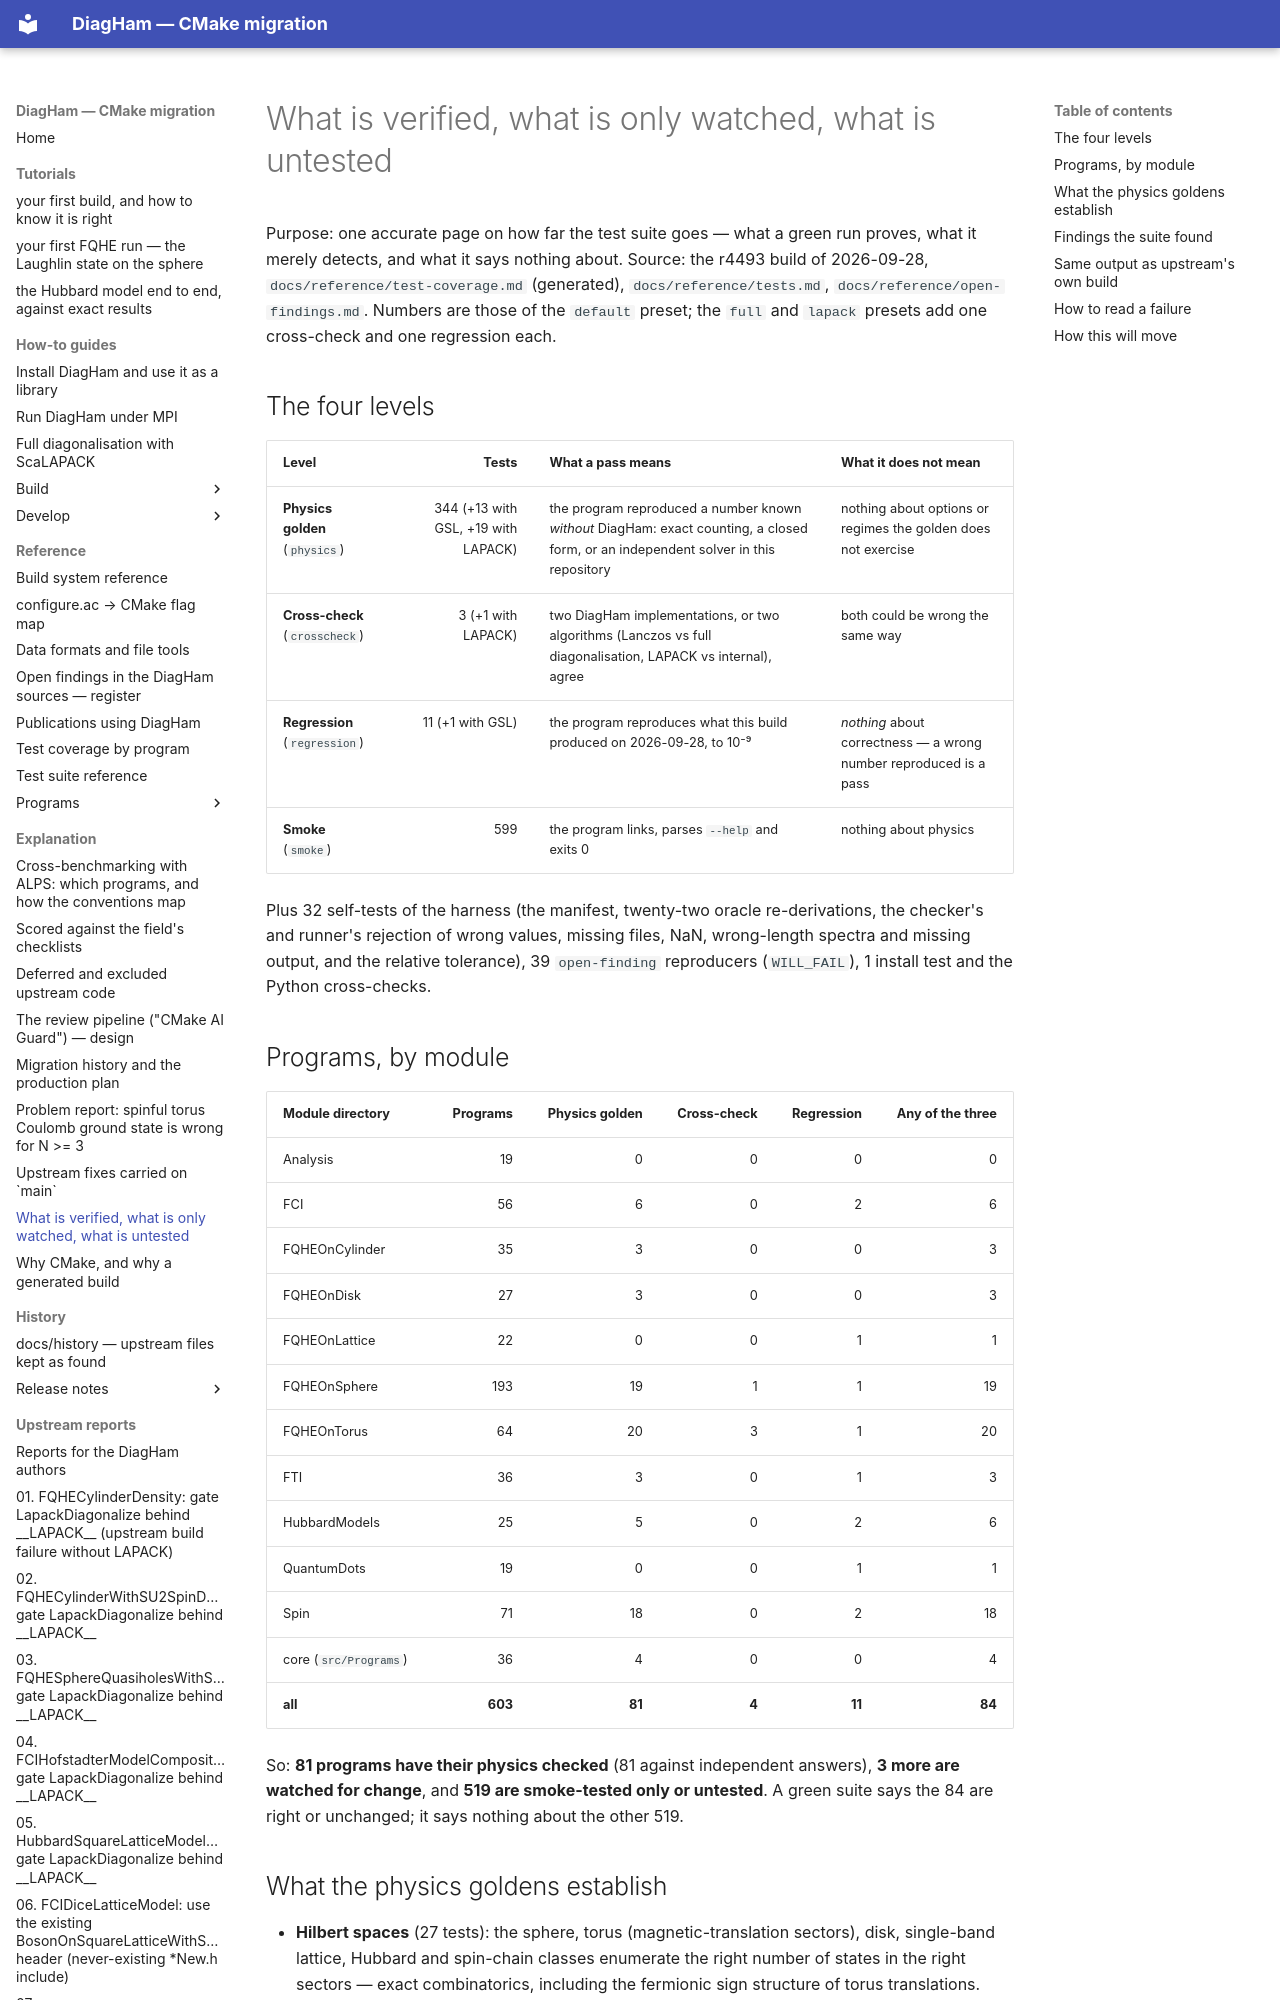

repository: PaulWatford/diagham-cmake-poc · page: explanation/verification/index.html · generator: mkdocs

# What is verified, what is only watched, what is untested

Purpose: one accurate page on how far the test suite goes — what a green run proves, what it merely detects, and what it says nothing about.
Source: the r4493 build of 2026-09-28, `docs/reference/test-coverage.md` (generated), `docs/reference/tests.md`, `docs/reference/open-findings.md`. Numbers are those of the `default` preset; the `full` and `lapack` presets add one cross-check and one regression each.

## The four levels

| Level | Tests | What a pass means | What it does not mean |
|---|---:|---|---|
| **Physics golden** (`physics`) | 344 (+13 with GSL, +19 with LAPACK) | the program reproduced a number known *without* DiagHam: exact counting, a closed form, or an independent solver in this repository | nothing about options or regimes the golden does not exercise |
| **Cross-check** (`crosscheck`) | 3 (+1 with LAPACK) | two DiagHam implementations, or two algorithms (Lanczos vs full diagonalisation, LAPACK vs internal), agree | both could be wrong the same way |
| **Regression** (`regression`) | 11 (+1 with GSL) | the program reproduces what this build produced on 2026-09-28, to 10⁻⁹ | *nothing* about correctness — a wrong number reproduced is a pass |
| **Smoke** (`smoke`) | 599 | the program links, parses `--help` and exits 0 | nothing about physics |

Plus 32 self-tests of the harness (the manifest, twenty-two oracle re-derivations, the checker's and runner's rejection of wrong values, missing files, NaN, wrong-length spectra and missing output, and the relative tolerance), 39 `open-finding` reproducers (`WILL_FAIL`), 1 install test and the Python cross-checks.

## Programs, by module

| Module directory | Programs | Physics golden | Cross-check | Regression | Any of the three |
|---|---:|---:|---:|---:|---:|
| Analysis | 19 | 0 | 0 | 0 | 0 |
| FCI | 56 | 6 | 0 | 2 | 6 |
| FQHEOnCylinder | 35 | 3 | 0 | 0 | 3 |
| FQHEOnDisk | 27 | 3 | 0 | 0 | 3 |
| FQHEOnLattice | 22 | 0 | 0 | 1 | 1 |
| FQHEOnSphere | 193 | 19 | 1 | 1 | 19 |
| FQHEOnTorus | 64 | 20 | 3 | 1 | 20 |
| FTI | 36 | 3 | 0 | 1 | 3 |
| HubbardModels | 25 | 5 | 0 | 2 | 6 |
| QuantumDots | 19 | 0 | 0 | 1 | 1 |
| Spin | 71 | 18 | 0 | 2 | 18 |
| core (`src/Programs`) | 36 | 4 | 0 | 0 | 4 |
| **all** | **603** | **81** | **4** | **11** | **84** |

So: **81 programs have their physics checked** (81 against independent answers), **3 more are watched for change**, and **519 are smoke-tested only or untested**. A green suite says the 84 are right or unchanged; it says nothing about the other 519.
